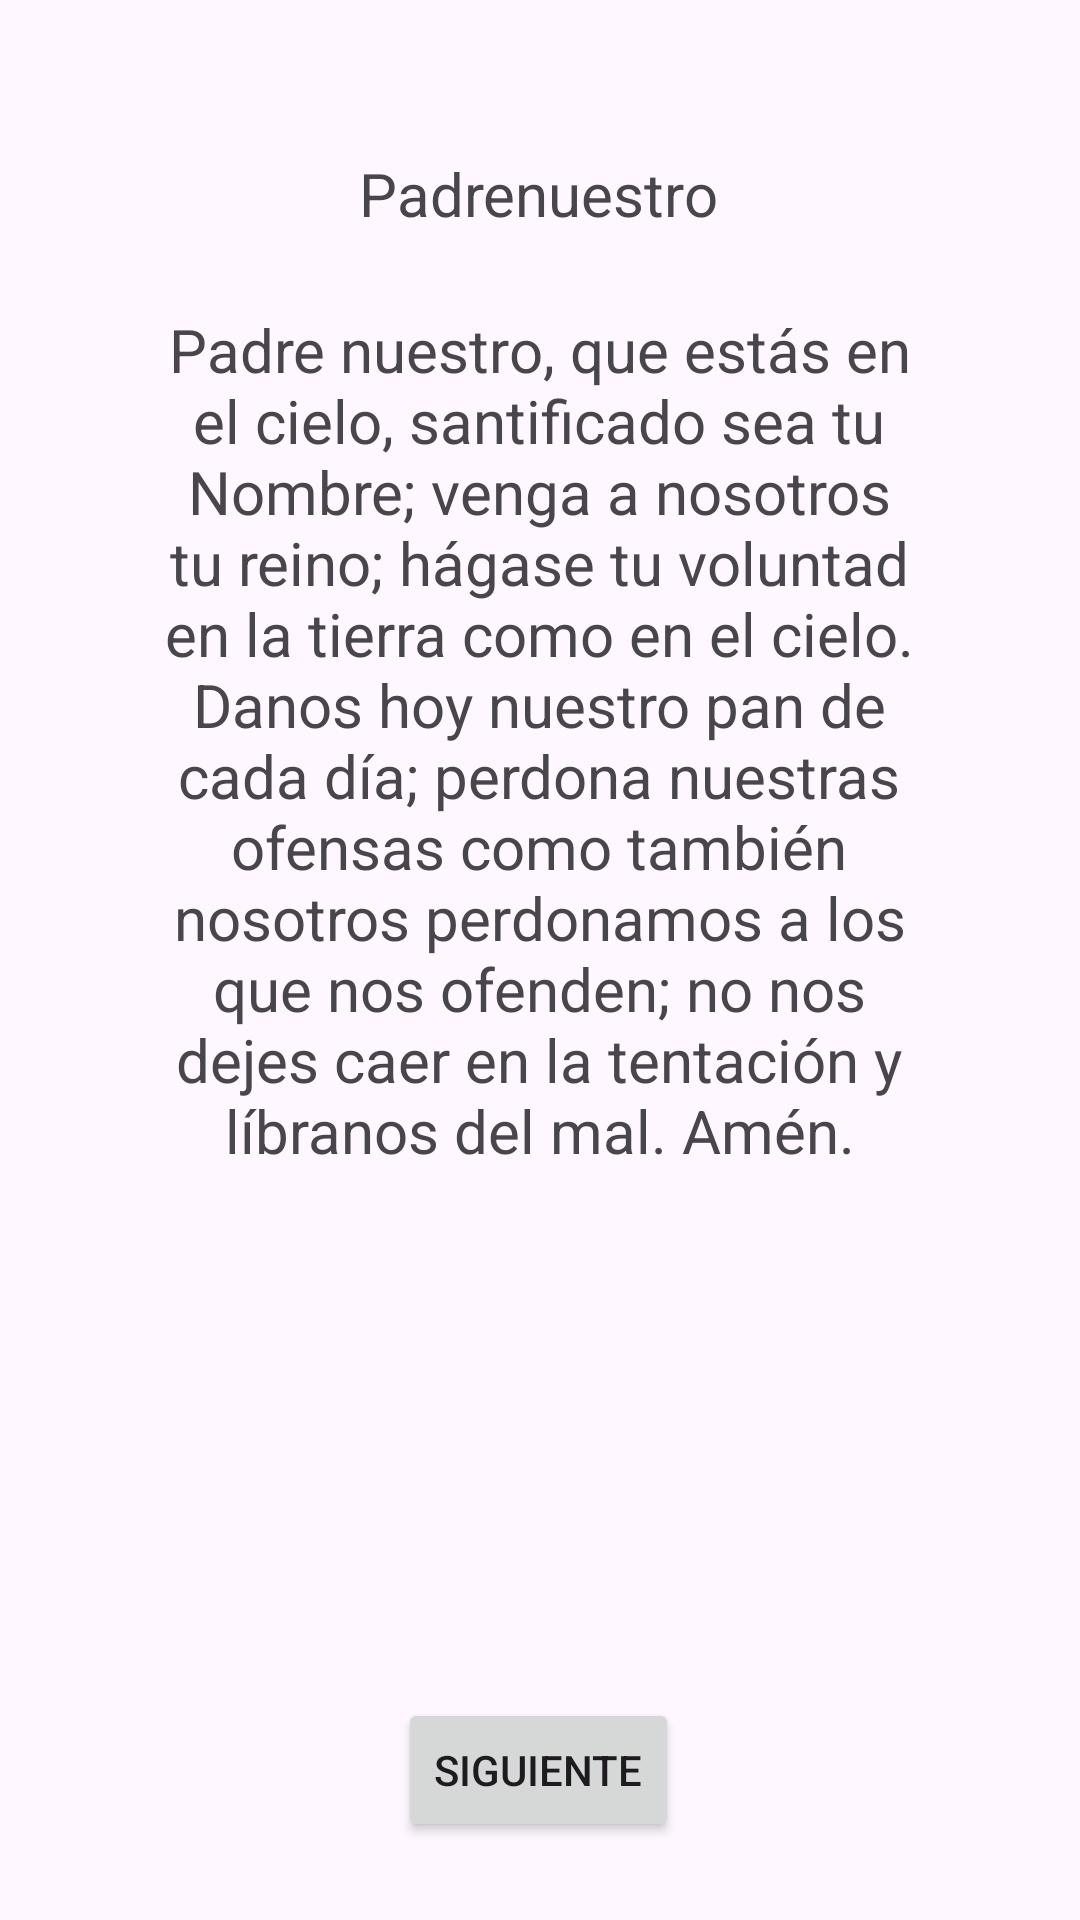

Reconstruct the res/layout file that produces this screen, plus the resources it refers to.
<!-- AndroidManifest.xml: application theme Theme.Rosarios_a_Misterios -->
<!-- res/layout/fragment_padre_nuestro.xml -->
<?xml version="1.0" encoding="utf-8"?>
<androidx.constraintlayout.widget.ConstraintLayout xmlns:android="http://schemas.android.com/apk/res/android"
    xmlns:app="http://schemas.android.com/apk/res-auto"
    xmlns:tools="http://schemas.android.com/tools"
    android:id="@+id/frameLayout2"
    android:layout_width="match_parent"
    android:layout_height="match_parent"
    tools:context=".PadreNuestro">

    <TextView
        android:id="@+id/textView4"
        android:layout_width="wrap_content"
        android:layout_height="wrap_content"
        android:text="Padrenuestro"
        android:textSize="20sp"
        app:layout_constraintBottom_toBottomOf="parent"
        app:layout_constraintEnd_toEndOf="parent"
        app:layout_constraintHorizontal_bias="0.498"
        app:layout_constraintStart_toStartOf="parent"
        app:layout_constraintTop_toTopOf="parent"
        app:layout_constraintVertical_bias="0.083" />

    <TextView
        android:id="@+id/textView5"
        android:layout_width="270dp"
        android:layout_height="439dp"
        android:text="Padre nuestro, que estás en el cielo, santificado sea tu Nombre; venga a nosotros tu reino; hágase tu voluntad en la tierra como en el cielo. Danos hoy nuestro pan de cada día; perdona nuestras ofensas como también nosotros perdonamos a los que nos ofenden; no nos dejes caer en la tentación y líbranos del mal. Amén."
        android:textAlignment="center"
        android:textSize="20sp"
        app:layout_constraintBottom_toBottomOf="parent"
        app:layout_constraintEnd_toEndOf="parent"
        app:layout_constraintHorizontal_bias="0.496"
        app:layout_constraintStart_toStartOf="parent"
        app:layout_constraintTop_toBottomOf="@+id/textView4"
        app:layout_constraintVertical_bias="0.202" />

    <Button
        android:id="@+id/btnSiguiente2"
        android:layout_width="wrap_content"
        android:layout_height="wrap_content"
        android:text="Siguiente"
        app:layout_constraintBottom_toBottomOf="parent"
        app:layout_constraintEnd_toEndOf="parent"
        app:layout_constraintHorizontal_bias="0.498"
        app:layout_constraintStart_toStartOf="parent"
        app:layout_constraintTop_toBottomOf="@+id/textView5"
        app:layout_constraintVertical_bias="0.478" />
</androidx.constraintlayout.widget.ConstraintLayout>
<!-- resources referenced by this layout -->
<resources>
  <style name="Theme.Rosarios_a_Misterios" parent="Base.Theme.Rosarios_a_Misterios" />
  <style name="Base.Theme.Rosarios_a_Misterios" parent="Theme.Material3.DayNight.NoActionBar">
          
          
      </style>
</resources>
